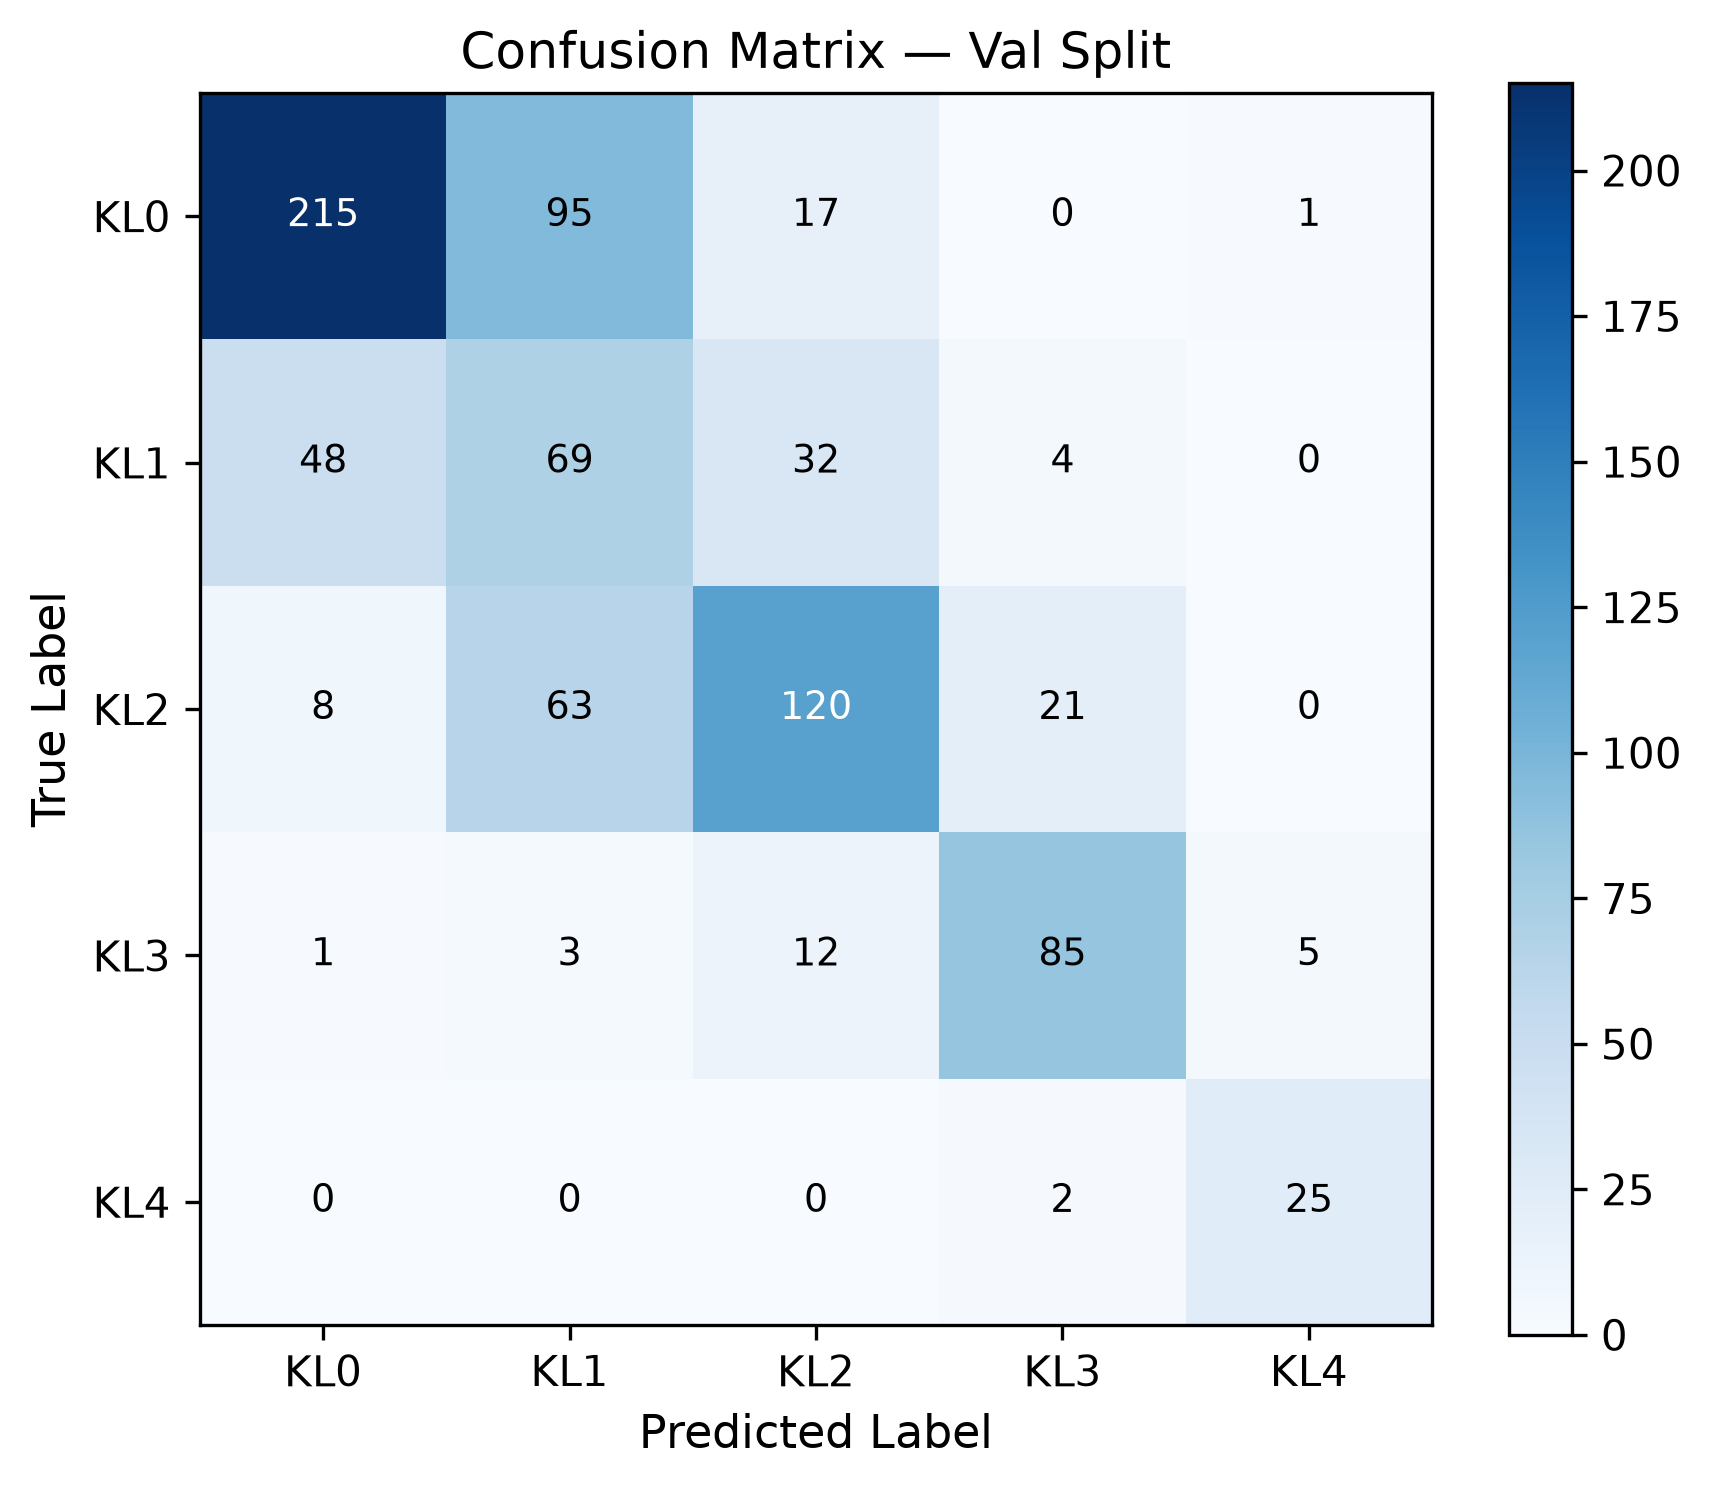

The file beside this chart, header and first rows:
true\pred, KL0, KL1, KL2, KL3, KL4
KL0, 215, 95, 17, 0, 1
KL1, 48, 69, 32, 4, 0
KL2, 8, 63, 120, 21, 0
KL3, 1, 3, 12, 85, 5
KL4, 0, 0, 0, 2, 25
